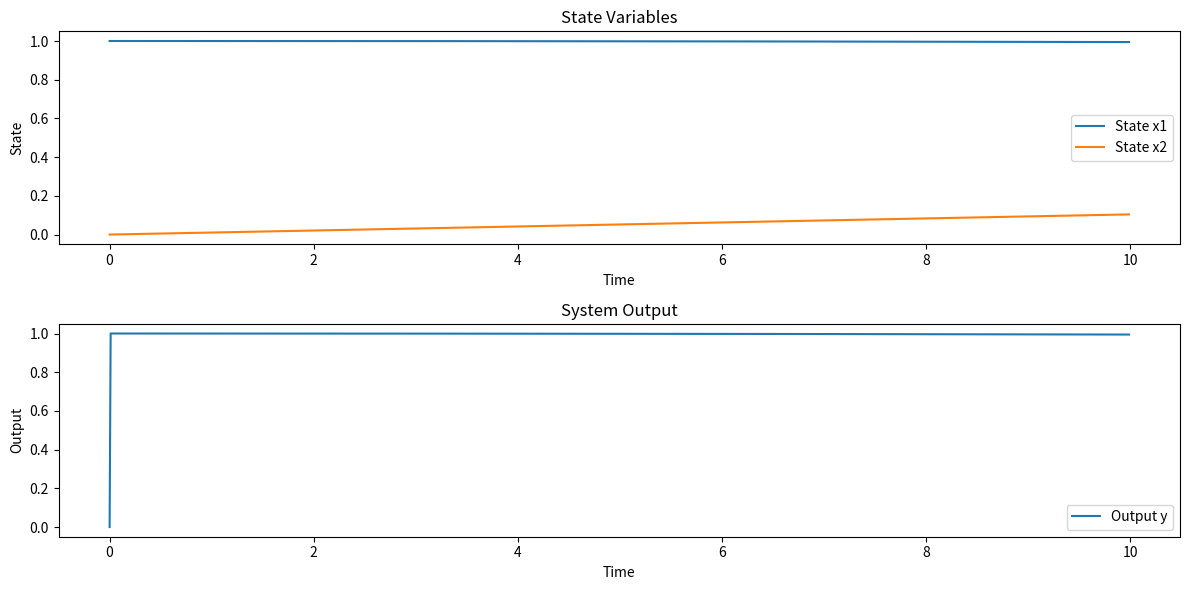

Source code (Python):
import numpy as np
from scipy.integrate import solve_ivp
import matplotlib.pyplot as plt

# Define system matrices
A = np.array([[7.60080475605129E-65, -0.0104347451790634],
              [0.0104347451790634, 7.60080475605129E-65]])
B = np.array([[1], [0]])
C = np.array([[1, 0]])
D = np.array([[0]])

# Function to perform one step of Radau integration
def radau_integration_step(x_cur: np.ndarray, A: np.ndarray, B: np.ndarray, u: np.ndarray, time_t: float, dt: float) -> np.ndarray:
    """
    Perform one step of numerical integration using Radau's method.

    Args:
        x_cur (np.ndarray): Current state vector (shape: (n,)).
        A (np.ndarray): System matrix (shape: (n, n)).
        B (np.ndarray): Input matrix (shape: (n, m)).
        u (np.ndarray): Input vector (shape: (m,)).
        time_t (float): Current time.
        dt (float): Time step size.

    Returns:
        np.ndarray: Updated state vector after one integration step (shape: (n,)).
    """
    def system_dynamics(t, x):
        return A @ x + B @ u

    t_span = (time_t, time_t + dt)
    sol = solve_ivp(system_dynamics, t_span, x_cur, method='Radau')
    return sol.y[:, -1]

# Simulation parameters
dt = 0.01  # Time step
T = 10  # Total simulation time
t = np.arange(0, T, dt)  # Time vector
x0 = np.array([1, 0])  # Initial state (flattened)
u = np.zeros((len(t), 1))  # Input vector (assuming zero input for simplicity)

# Initialize state and output arrays
x = np.zeros((len(A), len(t)))  # State vector over time
x[:, 0] = x0  # Set initial state
y = np.zeros((len(t), 1))  # Output vector over time

# Perform numerical integration using Radau's method
for i in range(1, len(t)):
    x[:, i] = radau_integration_step(x[:, i-1], A, B, u[i-1], t[i-1], dt)
    y[i] = C @ x[:, i].reshape(-1, 1) + D @ u[i]

# Plot results
plt.figure(figsize=(12, 6))

plt.subplot(2, 1, 1)
plt.plot(t, x[0, :], label='State x1')
plt.plot(t, x[1, :], label='State x2')
plt.xlabel('Time')
plt.ylabel('State')
plt.legend()
plt.title('State Variables')

plt.subplot(2, 1, 2)
plt.plot(t, y, label='Output y')
plt.xlabel('Time')
plt.ylabel('Output')
plt.legend()
plt.title('System Output')

plt.tight_layout()
plt.show()
